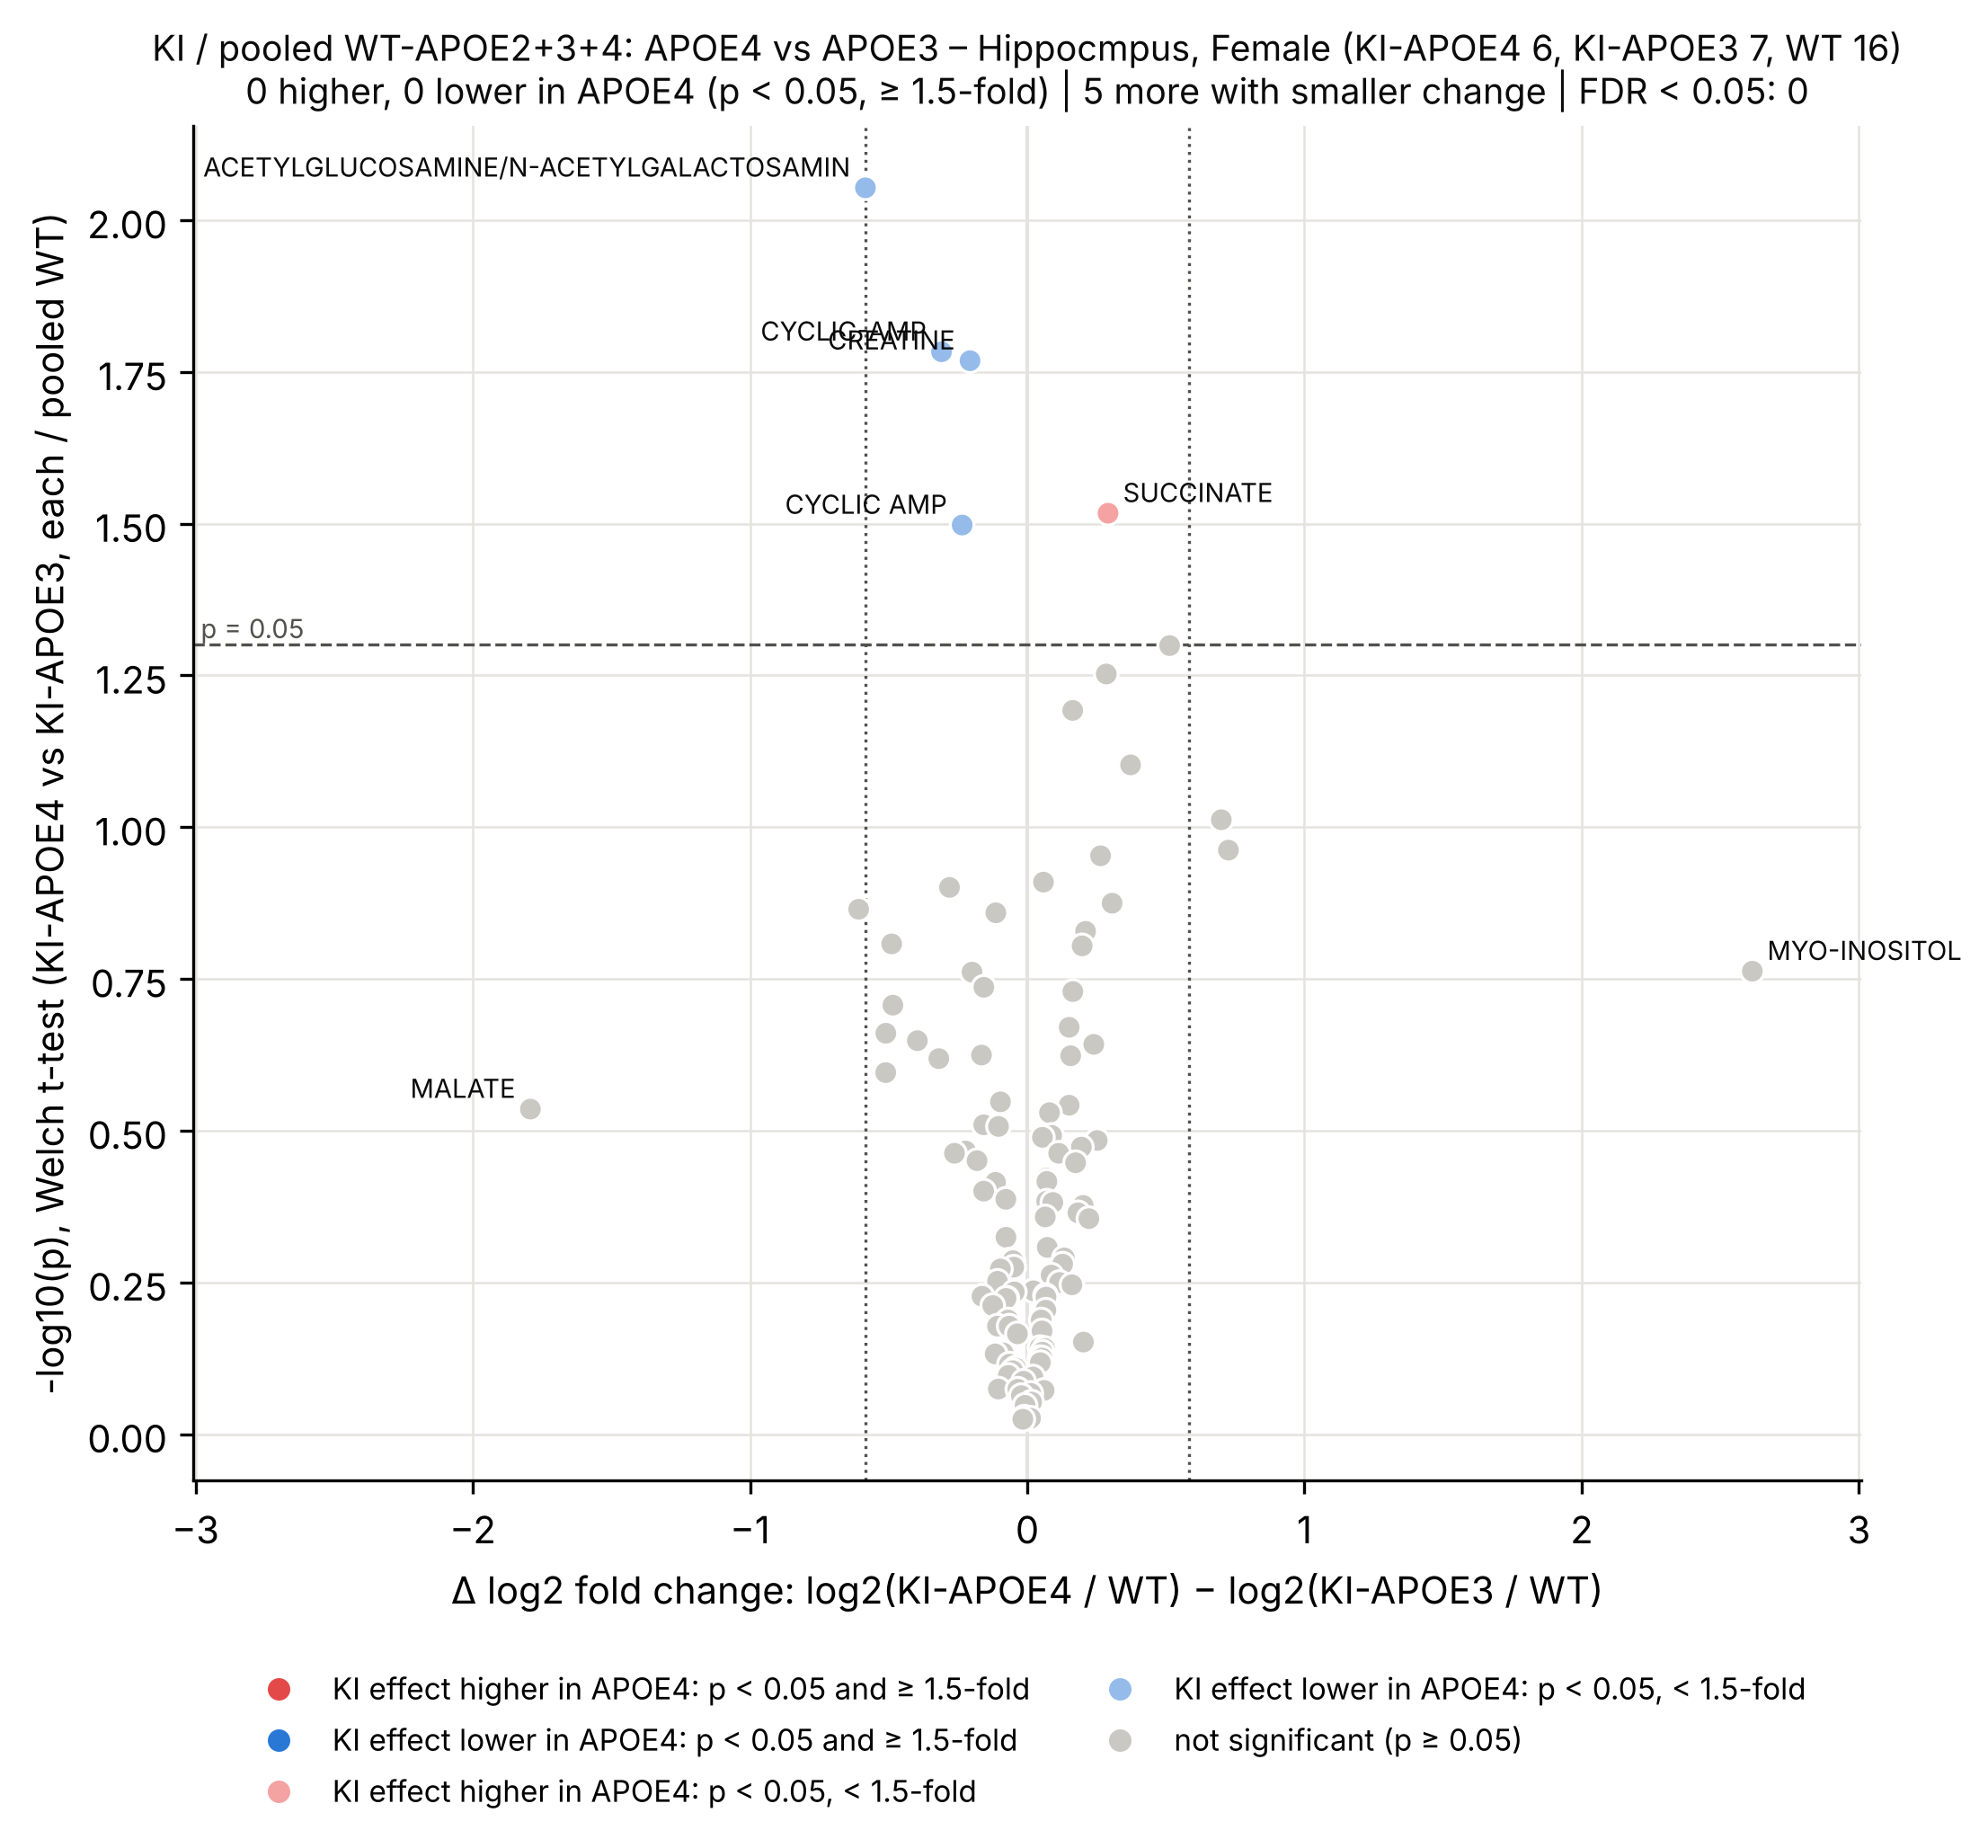

Values plotted in this chart, from the file beside it:
Metabolite, log2FC_KI_vs_WT_APOE4, log2FC_KI_vs_WT_APOE3, delta_log2FC_APOE4_minus_APOE3, t, p_value, n_KI_APOE4, n_KI_APOE3, n_WT, FDR, Direction
POS_ACETYLGLUCOSAMINE/N-ACETYLGALACTOSAM…, -0.1053, 0.4785, -0.5838, -3.347, 0.008847, 6, 7, 16, 0.6307, KI effect lower in APOE4 (small change)
NEG_CYCLIC-AMP, -0.2968, 0.01242, -0.3093, -2.945, 0.01648, 6, 7, 16, 0.6307, KI effect lower in APOE4 (small change)
POS_CREATINE, -0.1579, 0.04857, -0.2064, -2.85, 0.01705, 6, 7, 16, 0.6307, KI effect lower in APOE4 (small change)
NEG_SUCCINATE, 0.2507, -0.0406, 0.2914, 2.577, 0.03041, 6, 7, 16, 0.7059, KI effect higher in APOE4 (small change)
POS_CYCLIC AMP, -0.2458, -0.01098, -0.2348, -2.554, 0.0318, 6, 7, 16, 0.7059, KI effect lower in APOE4 (small change)
NEG_URIDINE DIPHOSPHATEGALACTOSE/URIDINE…, 0.08006, -0.4335, 0.5135, 2.2, 0.05023, 6, 7, 16, 0.8261, n.s.
POS_CITICOLINE, 0.1371, -0.1479, 0.285, 2.172, 0.05595, 6, 7, 16, 0.8261, n.s.
NEG_CYTIDINE MONOPHOSPHATE, 0.05905, -0.1048, 0.1639, 2.094, 0.06424, 6, 7, 16, 0.8261, n.s.
NEG_D-RIBOSE 5-PHOSPHATE, -0.2101, -0.5828, 0.3727, 1.969, 0.07898, 6, 7, 16, 0.8261, n.s.
NEG_ADENYLSUCCINIC ACID, 0.04733, -0.6526, 0.6999, 1.823, 0.09725, 6, 7, 16, 0.8261, n.s.
NEG_FRUCTOSE-1,6-BISPHOSPHATE, -0.3223, -1.048, 0.7256, 1.79, 0.1091, 6, 7, 16, 0.8261, n.s.
POS_NADP, -0.02042, -0.2848, 0.2644, 1.751, 0.1115, 6, 7, 16, 0.8261, n.s.
POS_GLUTAMATE, 0.03352, -0.02499, 0.0585, 1.682, 0.1232, 6, 7, 16, 0.8261, n.s.
POS_N,N,N-TRIMETHYLLYSINE, -0.1533, 0.1272, -0.2805, -1.675, 0.1257, 6, 7, 16, 0.8261, n.s.
POS_AMINOADIPATE, 0.3552, 0.04916, 0.306, 1.621, 0.1335, 6, 7, 16, 0.8261, n.s.
NEG_UDP-N-ACETYL-GLUCOSAMINE, -0.3542, 0.2539, -0.6081, -1.763, 0.1366, 6, 7, 16, 0.8261, n.s.
NEG_CDP-ETHANOLAMINE, -0.103, 0.01031, -0.1133, -1.662, 0.1384, 6, 7, 16, 0.8261, n.s.
NEG_ASPARTATE, 0.2047, -0.005577, 0.2103, 1.596, 0.1485, 6, 7, 16, 0.8261, n.s.
NEG_URIDINE DIPHOSPHATE GLUCURONIC ACID, -0.3396, 0.1495, -0.4891, -1.652, 0.1557, 6, 7, 16, 0.8261, n.s.
POS_NAD+, 0.02105, -0.1769, 0.198, 1.52, 0.1569, 6, 7, 16, 0.8261, n.s.
NEG_MYO-INOSITOL, 0.07056, -2.545, 2.615, 1.546, 0.1727, 6, 7, 16, 0.8261, n.s.
POS_N-ACETYL-GLUTAMINE, -0.04196, 0.1573, -0.1992, -1.491, 0.1733, 6, 7, 16, 0.8261, n.s.
NEG_PYROGLUTAMIC ACID/OXOPROLINE, -0.1311, 0.02543, -0.1566, -1.494, 0.1836, 6, 7, 16, 0.8261, n.s.
POS_METHIONINE, 0.208, 0.04352, 0.1645, 1.409, 0.1866, 6, 7, 16, 0.8261, n.s.
NEG_HYPOXANTHINE, -0.3331, 0.1516, -0.4847, -1.462, 0.1965, 6, 7, 16, 0.8261, n.s.
POS_TRYPTOPHAN, 0.0773, -0.07383, 0.1511, 1.324, 0.2137, 6, 7, 16, 0.8261, n.s.
POS_DIETHANOLAMINE, -0.05687, 0.4532, -0.5101, -1.31, 0.2186, 6, 7, 16, 0.8261, n.s.
NEG_GALACTITOL, -0.2747, 0.1217, -0.3964, -1.294, 0.2248, 6, 7, 16, 0.8261, n.s.
NEG_AMINOADIPIC ACID, 0.407, 0.167, 0.24, 1.279, 0.228, 6, 7, 16, 0.8261, n.s.
NEG_FUMARATE, -0.08682, 0.07821, -0.165, -1.25, 0.2374, 6, 7, 16, 0.8261, n.s.
POS_LYSINE, 0.01187, -0.1448, 0.1567, 1.249, 0.2381, 6, 7, 16, 0.8261, n.s.
POS_SORBITOL, -0.2396, 0.07933, -0.3189, -1.258, 0.2407, 6, 7, 16, 0.8261, n.s.
POS_GLUTAMINE, 0.05859, 0.5691, -0.5105, -1.233, 0.2538, 6, 7, 16, 0.8261, n.s.
POS_N-ACETYLGLUTAMATE, -0.1258, -0.02923, -0.09654, -1.128, 0.2835, 6, 7, 16, 0.8261, n.s.
POS_ARGININE, 0.0153, -0.1358, 0.1511, 1.12, 0.2872, 6, 7, 16, 0.8261, n.s.
NEG_MALATE, -1.999, -0.2071, -1.792, -1.169, 0.2915, 6, 7, 16, 0.8261, n.s.
POS_DEOXYGUANOSINE-MONOPHOSPHATE, 0.01722, -0.06296, 0.08018, 1.102, 0.2954, 6, 7, 16, 0.8261, n.s.
POS_LEUCINE/ISOLEUCINE, -0.1474, 0.009606, -0.157, -1.117, 0.3093, 6, 7, 16, 0.8261, n.s.
POS_CREATININE, 0.06659, 0.1704, -0.1038, -1.062, 0.3113, 6, 7, 16, 0.8261, n.s.
POS_DEOXYCARNITINE, 0.06904, -0.01886, 0.0879, 1.038, 0.3221, 6, 7, 16, 0.8261, n.s.
POS_PHOSPHORYLCHOLINE, -0.01518, -0.06987, 0.05468, 1.035, 0.3244, 6, 7, 16, 0.8261, n.s.
POS_DL-PIPECOLIC ACID, 0.07396, -0.1784, 0.2524, 1.029, 0.3283, 6, 7, 16, 0.8261, n.s.
POS_RIBOFLAVIN, -0.1015, -0.2966, 0.1951, 1.018, 0.3366, 6, 7, 16, 0.8261, n.s.
NEG_GDP, 0.416, 0.6384, -0.2223, -1.026, 0.3417, 6, 7, 16, 0.8261, n.s.
POS_GLYCINE, 0.08628, -0.02707, 0.1133, 0.9886, 0.3446, 6, 7, 16, 0.8261, n.s.
NEG_N-ACETYLNEURAMINATE, -0.3147, -0.05219, -0.2625, -0.9884, 0.3446, 6, 7, 16, 0.8261, n.s.
NEG_ALLOTHREONINE/THREONINE, -0.01398, 0.1671, -0.1811, -0.9697, 0.3544, 6, 7, 16, 0.8261, n.s.
NEG_2-HYDROXYGLUTERATE, 0.2257, 0.05133, 0.1743, 1.003, 0.3572, 6, 7, 16, 0.8261, n.s.
POS_ADENOSINE-MONOPHOSPHATE, -0.02708, -0.09601, 0.06893, 0.923, 0.3786, 6, 7, 16, 0.8308, n.s.
POS_N,N-DIMETHYL-ARGININE, -0.01875, -0.08945, 0.07069, 0.909, 0.3835, 6, 7, 16, 0.8308, n.s.
NEG_GLUTATHIONE REDUCED, 0.03722, 0.1517, -0.1145, -0.9196, 0.3848, 6, 7, 16, 0.8308, n.s.
NEG_6-PHOSPHOGLUCONATE, -0.1804, -0.02327, -0.1571, -0.8886, 0.3978, 6, 7, 16, 0.8308, n.s.
NEG_TAURINE, -0.02102, 0.05618, -0.0772, -0.8847, 0.4103, 6, 7, 16, 0.8308, n.s.
POS_FAD, -0.09088, -0.1609, 0.07005, 0.8521, 0.4132, 6, 7, 16, 0.8308, n.s.
NEG_LACTATE, 0.08687, -0.005504, 0.09237, 0.8606, 0.4153, 6, 7, 16, 0.8308, n.s.
POS_GUANIDINOACETATE, 0.1223, -0.07929, 0.2016, 0.8451, 0.42, 6, 7, 16, 0.8308, n.s.
POS_PALMITOYLCARNITINE, -0.05549, -0.2384, 0.1829, 0.8162, 0.4319, 6, 7, 16, 0.8308, n.s.
POS_COENZYME A, -0.1158, -0.1808, 0.065, 0.8039, 0.4388, 6, 7, 16, 0.8308, n.s.
POS_PIPECOLATE, 0.09626, -0.126, 0.2223, 0.8279, 0.4416, 6, 7, 16, 0.8308, n.s.
POS_HOMOSERINE, 0.05055, 0.1274, -0.07686, -0.7521, 0.4739, 6, 7, 16, 0.8505, n.s.
... 51 more rows
